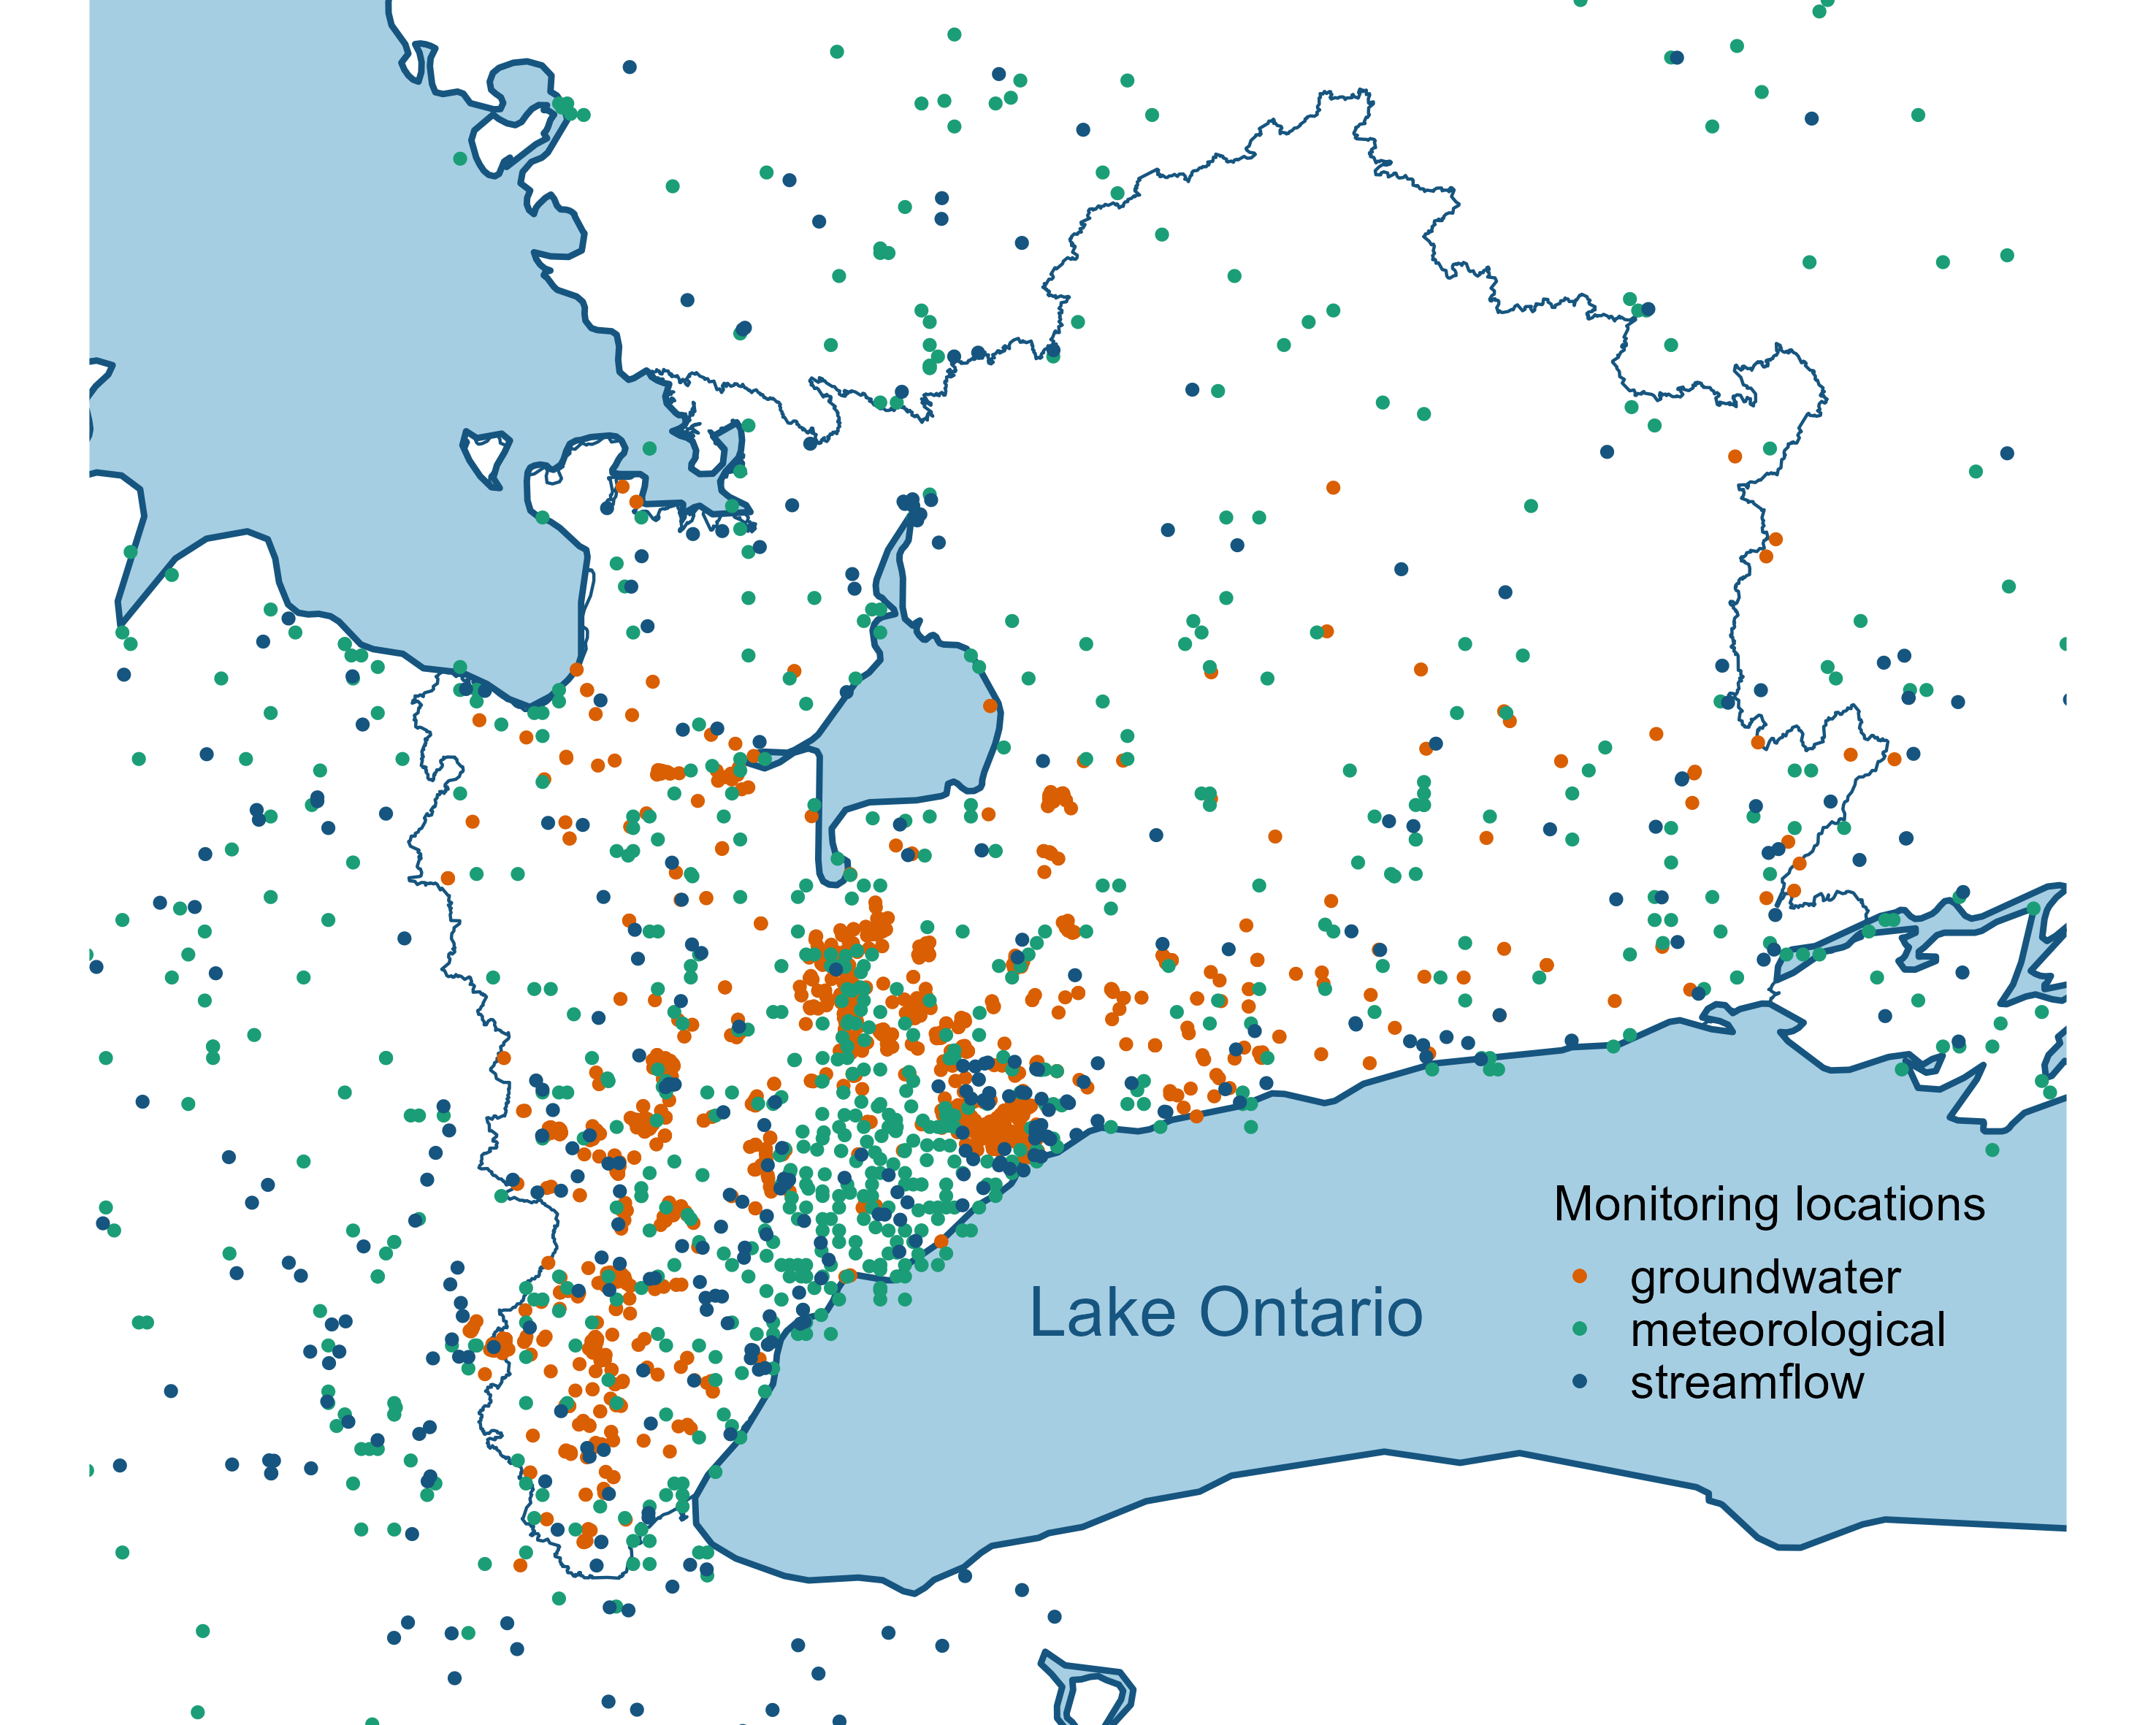

Generate this figure with R:

library(ggplot2)
library(dplyr)
library(sf)
library(rnaturalearth)
library(jsonlite)
library(geojsonio)



# loc.bh <- fromJSON("http://golang.oakridgeswater.ca:8080/locwell/") # too large
loc.met <- fromJSON("http://golang.oakridgeswater.ca:8080/locmet/")
loc.gw <- fromJSON("http://golang.oakridgeswater.ca:8080/locgw/")
loc.sw <- fromJSON("http://golang.oakridgeswater.ca:8080/locsw/")
ormgp.bound <- geojson_read("https://www.dropbox.com/s/lrdycz5eomw09hr/ORMGP_Area_20210205-Drawing-simplWGS.geojson?dl=1",  what = "sp")




lakes10 <- ne_download(scale = 10, type = "lakes", category = "physical")
lakes10_sf <- lakes10 %>%
  st_as_sf() %>%
  filter(name %in% c("Lake Ontario","Lake Erie","Lake Simcoe","Lake Huron","Lake Nipissing","Indiana","Ohio","Pennsylvania","New York"))




# rivers11 <- ne_download(scale = 10, type = "rivers_lake_centerlines", category = "physical")



ggplot() +
  theme_void() +
  theme(legend.position = c(.85,.25),
        legend.title=element_text(size=16),
        legend.text=element_text(size=16)) +
  geom_polygon(data = ormgp.bound, aes( x = long, y = lat, group = group), fill=NA, color="#16557F") +
  geom_sf(data=lakes10_sf, fill = "#a6cee3",colour='#16557F', linewidth=1) +
  geom_point(data=loc.gw, aes(LONG,LAT, colour='groundwater')) +
  geom_point(data=loc.met, aes(LONG,LAT, colour='meteorological')) +
  geom_point(data=loc.sw, aes(LONG,LAT, colour='streamflow')) +
  annotate("text",-78.7,43.6,label='Lake Ontario', colour='#16557F', size=8) +
  scale_color_manual(name="Monitoring locations", values = c('#d95f02','#1b9e77','#16557F')) + 
  coord_sf(xlim = c(-81, -77), ylim = c(43, 45.5), expand = FALSE)


ggsave('./ycdb-general/ycdb-locations-ggplot.png',height=20,width=25,units = 'cm')

